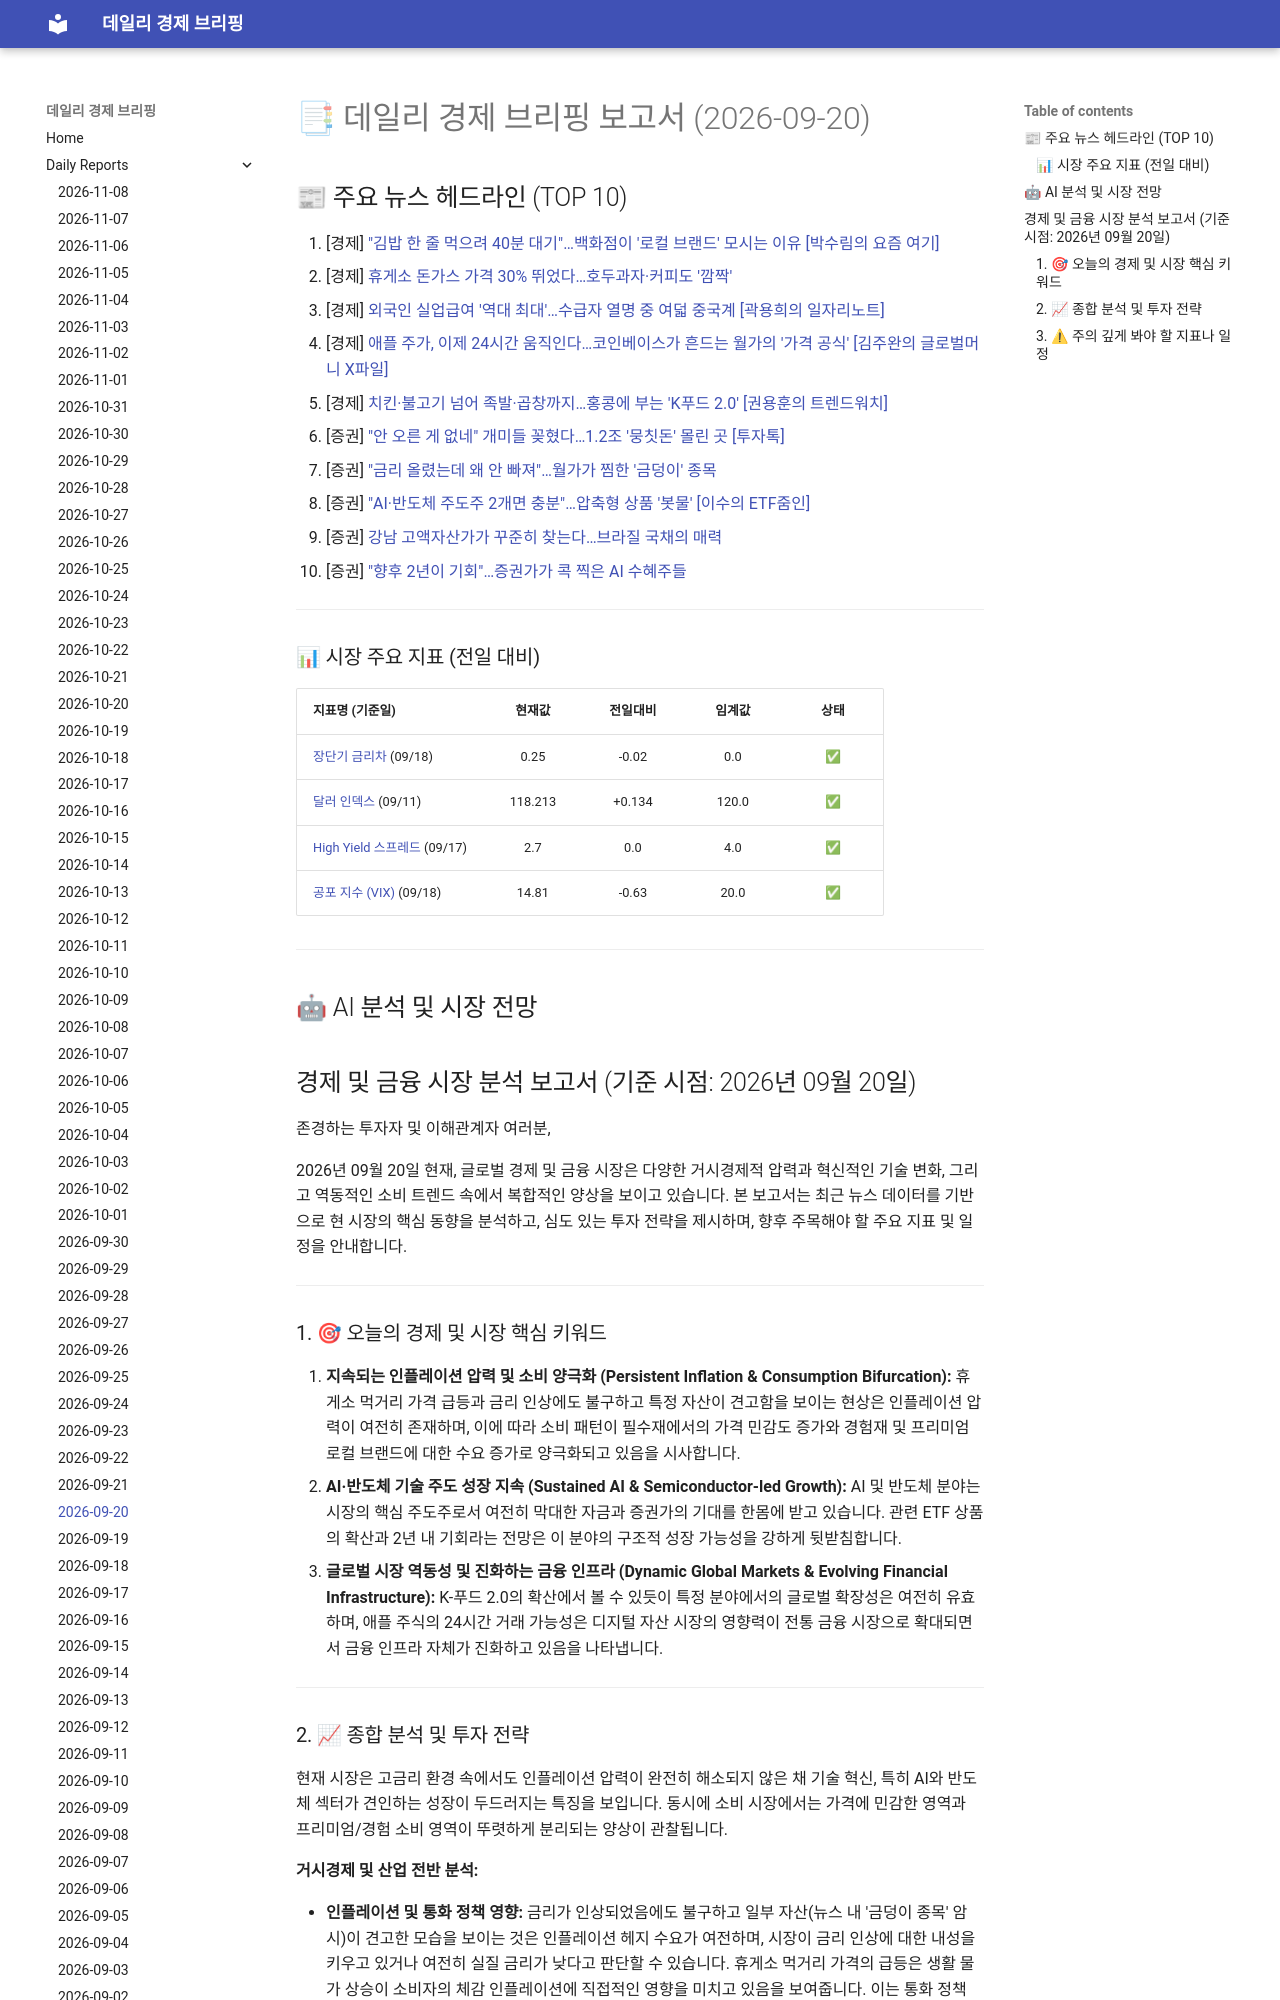

repository: 4610162/daily_news · page: reports/2026-09-20/index.html · generator: mkdocs

# 📑 데일리 경제 브리핑 보고서 (2026-09-20)

## 📰 주요 뉴스 헤드라인 (TOP 10)
1. [경제] ["김밥 한 줄 먹으려 40분 대기"…백화점이 '로컬 브랜드' 모시는 이유 [박수림의 요즘 여기]](https://www.hankyung.com/article/202609183306g)
2. [경제] [휴게소 돈가스 가격 30% 뛰었다…호두과자·커피도 '깜짝'](https://www.hankyung.com/article/2026092055857)
3. [경제] [외국인 실업급여 '역대 최대'…수급자 열명 중 여덟 중국계 [곽용희의 일자리노트]](https://www.hankyung.com/article/202609195257i)
4. [경제] [애플 주가, 이제 24시간 움직인다…코인베이스가 흔드는 월가의 '가격 공식' [김주완의 글로벌머니 X파일]](https://www.hankyung.com/article/202609195213i)
5. [경제] [치킨·불고기 넘어 족발·곱창까지…홍콩에 부는 'K푸드 2.0' [권용훈의 트렌드워치]](https://www.hankyung.com/article/202609183572i)
6. [증권] ["안 오른 게 없네" 개미들 꽂혔다…1.2조 '뭉칫돈' 몰린 곳 [투자톡]](https://www.hankyung.com/article/2026091842066)
7. [증권] ["금리 올렸는데 왜 안 빠져"…월가가 찜한 '금덩이' 종목](https://www.hankyung.com/article/202609184001i)
8. [증권] ["AI·반도체 주도주 2개면 충분"…압축형 상품 '봇물' [이수의 ETF줌인]](https://www.hankyung.com/article/2026091842676)
9. [증권] [강남 고액자산가가 꾸준히 찾는다…브라질 국채의 매력](https://www.hankyung.com/article/202609183726i)
10. [증권] ["향후 2년이 기회"…증권가가 콕 찍은 AI 수혜주들](https://www.hankyung.com/article/202609184177i)

---

### 📊 시장 주요 지표 (전일 대비)
| 지표명 (기준일) | 현재값 | 전일대비 | 임계값 | 상태 |
| :--- | :---: | :---: | :---: | :---: |
| [장단기 금리차](https://fred.stlouisfed.org/series/T10Y2Y) (09/18) | 0.25 | -0.02 | 0.0 | ✅ |
| [달러 인덱스](https://fred.stlouisfed.org/series/DTWEXBGS) (09/11) | 118.213 | +0.134 | 120.0 | ✅ |
| [High Yield 스프레드](https://fred.stlouisfed.org/series/BAMLH0A0HYM2) (09/17) | 2.7 | 0.0 | 4.0 | ✅ |
| [공포 지수 (VIX)](https://finance.yahoo.com/quote/%5EVIX) (09/18) | 14.81 | -0.63 | 20.0 | ✅ |



---

## 🤖 AI 분석 및 시장 전망
